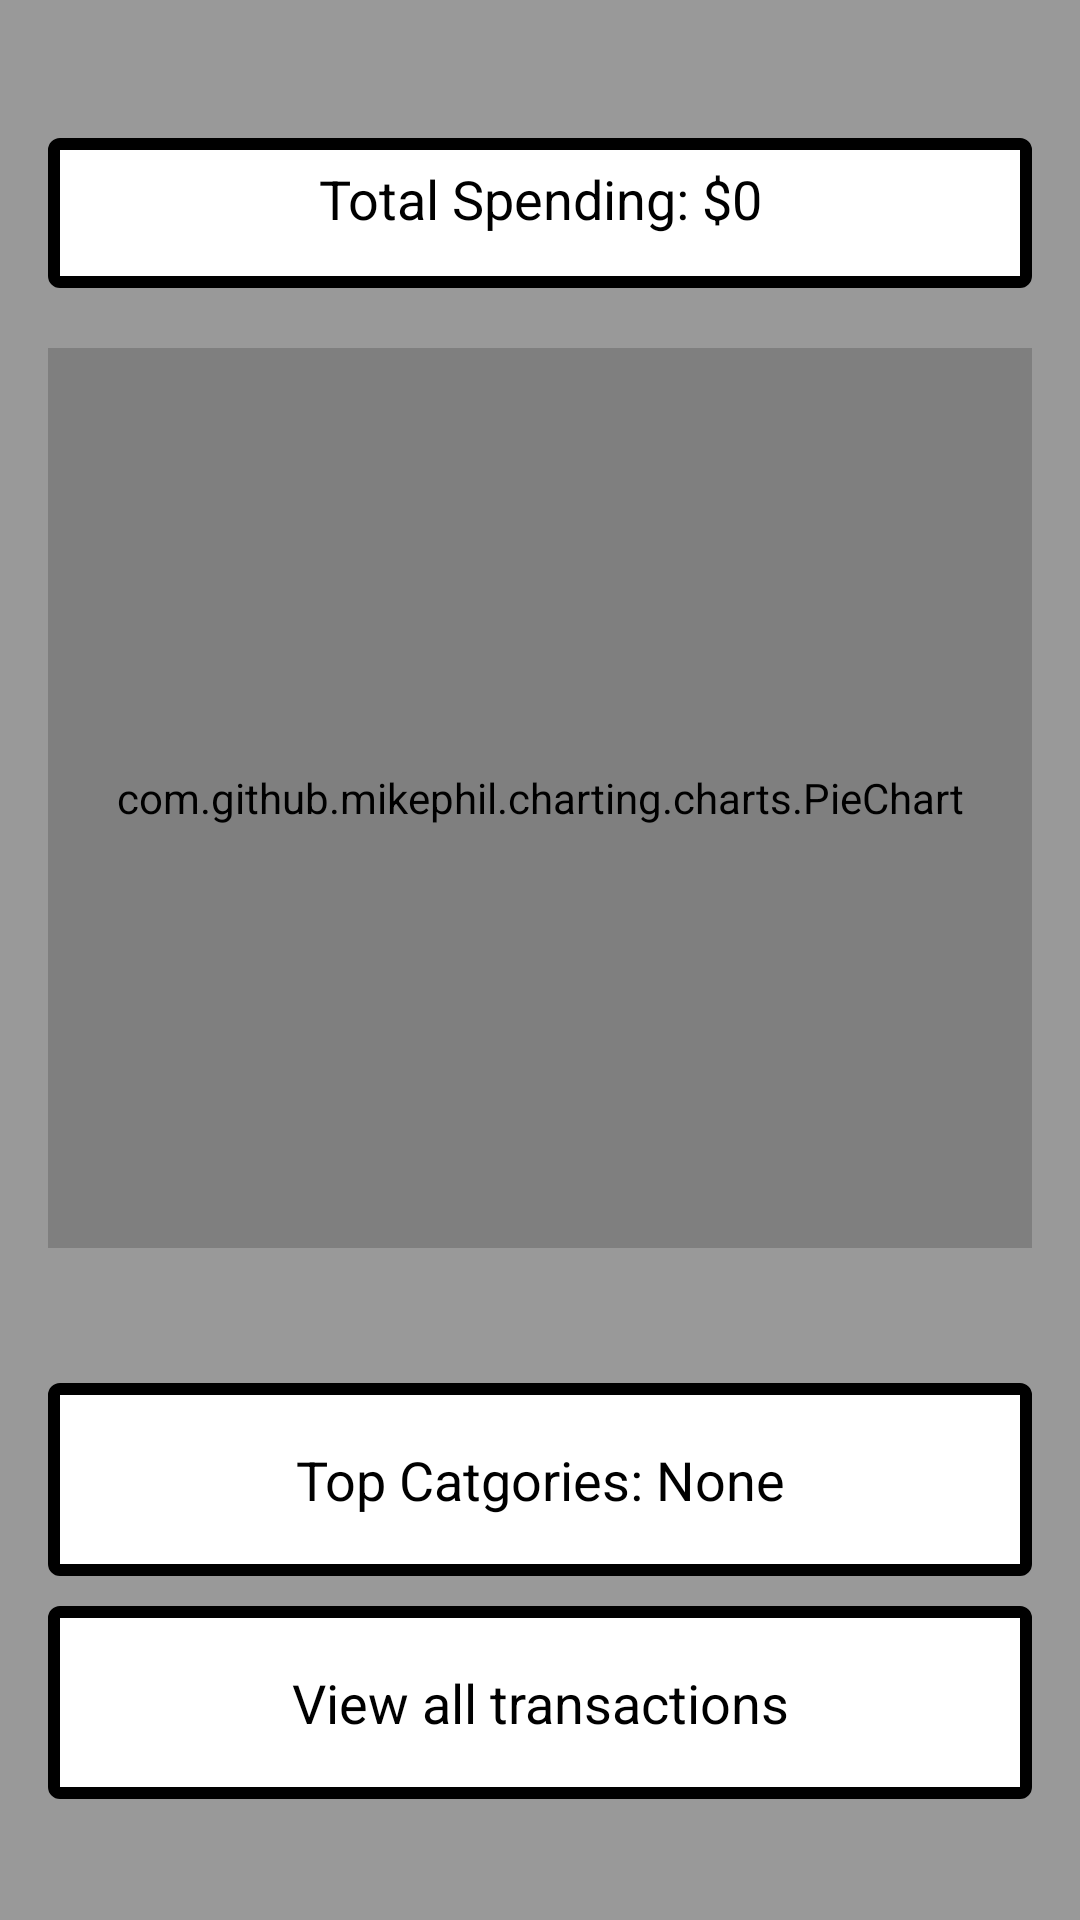

Write the Android layout XML for this screen, with the resource values it uses.
<!-- AndroidManifest.xml: application theme Theme.Financer -->
<!-- res/layout/activity_analytics.xml -->
<?xml version="1.0" encoding="utf-8"?>
<LinearLayout
    xmlns:android="http://schemas.android.com/apk/res/android"
    android:layout_width="match_parent"
    android:layout_height="match_parent"
    android:background="@color/light_gray"
    android:orientation="vertical"
    android:padding="16dp">

    

    
    <TextView
        android:id="@+id/total_textView"
        android:layout_width="match_parent"
        android:paddingTop="8dp"
        android:layout_height="50dp"
        android:layout_marginTop="30dp"
        android:background="@drawable/textview_border"
        android:text="Total Spending: $0"
        android:textAlignment="center"
        android:textColor="@color/black"
        android:textSize="18sp" />

    
    <com.github.mikephil.charting.charts.PieChart
        android:id="@+id/pie_chart"
        android:layout_width="match_parent"
        android:layout_height="300dp"
        android:layout_marginTop="20dp"
        android:layout_marginBottom="20dp"
        android:layout_gravity="center_horizontal"
        />



    <TextView
        android:id="@+id/showAnalytics_textView"
        android:layout_width="match_parent"
        android:layout_height="wrap_content"
        android:layout_marginTop="25dp"
        android:layout_gravity="center"
        android:background="@drawable/textview_border"
        android:paddingLeft="20dp"
        android:paddingTop="20dp"
        android:paddingRight="20dp"
        android:paddingBottom="20dp"
        android:text="Top Catgories: None"
        android:textColor="@color/black"
        android:textAlignment="center"
        android:textSize="18sp" />

    <TextView
        android:id="@+id/viewTransactions_TextView"
        android:layout_width="match_parent"
        android:layout_height="wrap_content"
        android:layout_gravity="center"
        android:layout_marginTop="10dp"
        android:textColor="@color/black"
        android:background="@drawable/textview_border"
        android:paddingLeft="20dp"
        android:paddingTop="20dp"
        android:paddingRight="20dp"
        android:paddingBottom="20dp"
        android:text="View all transactions"
        android:textAlignment="center"
        android:textSize="18dp" />
</LinearLayout>
<!-- resources referenced by this layout -->
<resources>
  <color name="black">#FF000000</color>
  <color name="light_gray">#999999</color>
  <!-- drawable textview_border (drawable) -->
  <?xml version="1.0" encoding="utf-8"?>
  <shape xmlns:android="http://schemas.android.com/apk/res/android"
      android:shape="rectangle" >
  
      
      <solid
          android:color="@color/white" >
      </solid>
  
      
      <stroke
          android:width="4dp"
          android:color="@color/black">
      </stroke>
  
      
      <corners
          android:radius="2dp"   >
      </corners>
  
  </shape>
  <style name="Theme.Financer" parent="Base.Theme.Financer" />
  <color name="white">#FFFFFFFF</color>
  <style name="Base.Theme.Financer" parent="Theme.Material3.DayNight.NoActionBar">
          
          
          <item name="android:statusBarColor">@color/black</item>
          <item name="android:navigationBarColor">@color/black</item>
      </style>
</resources>
